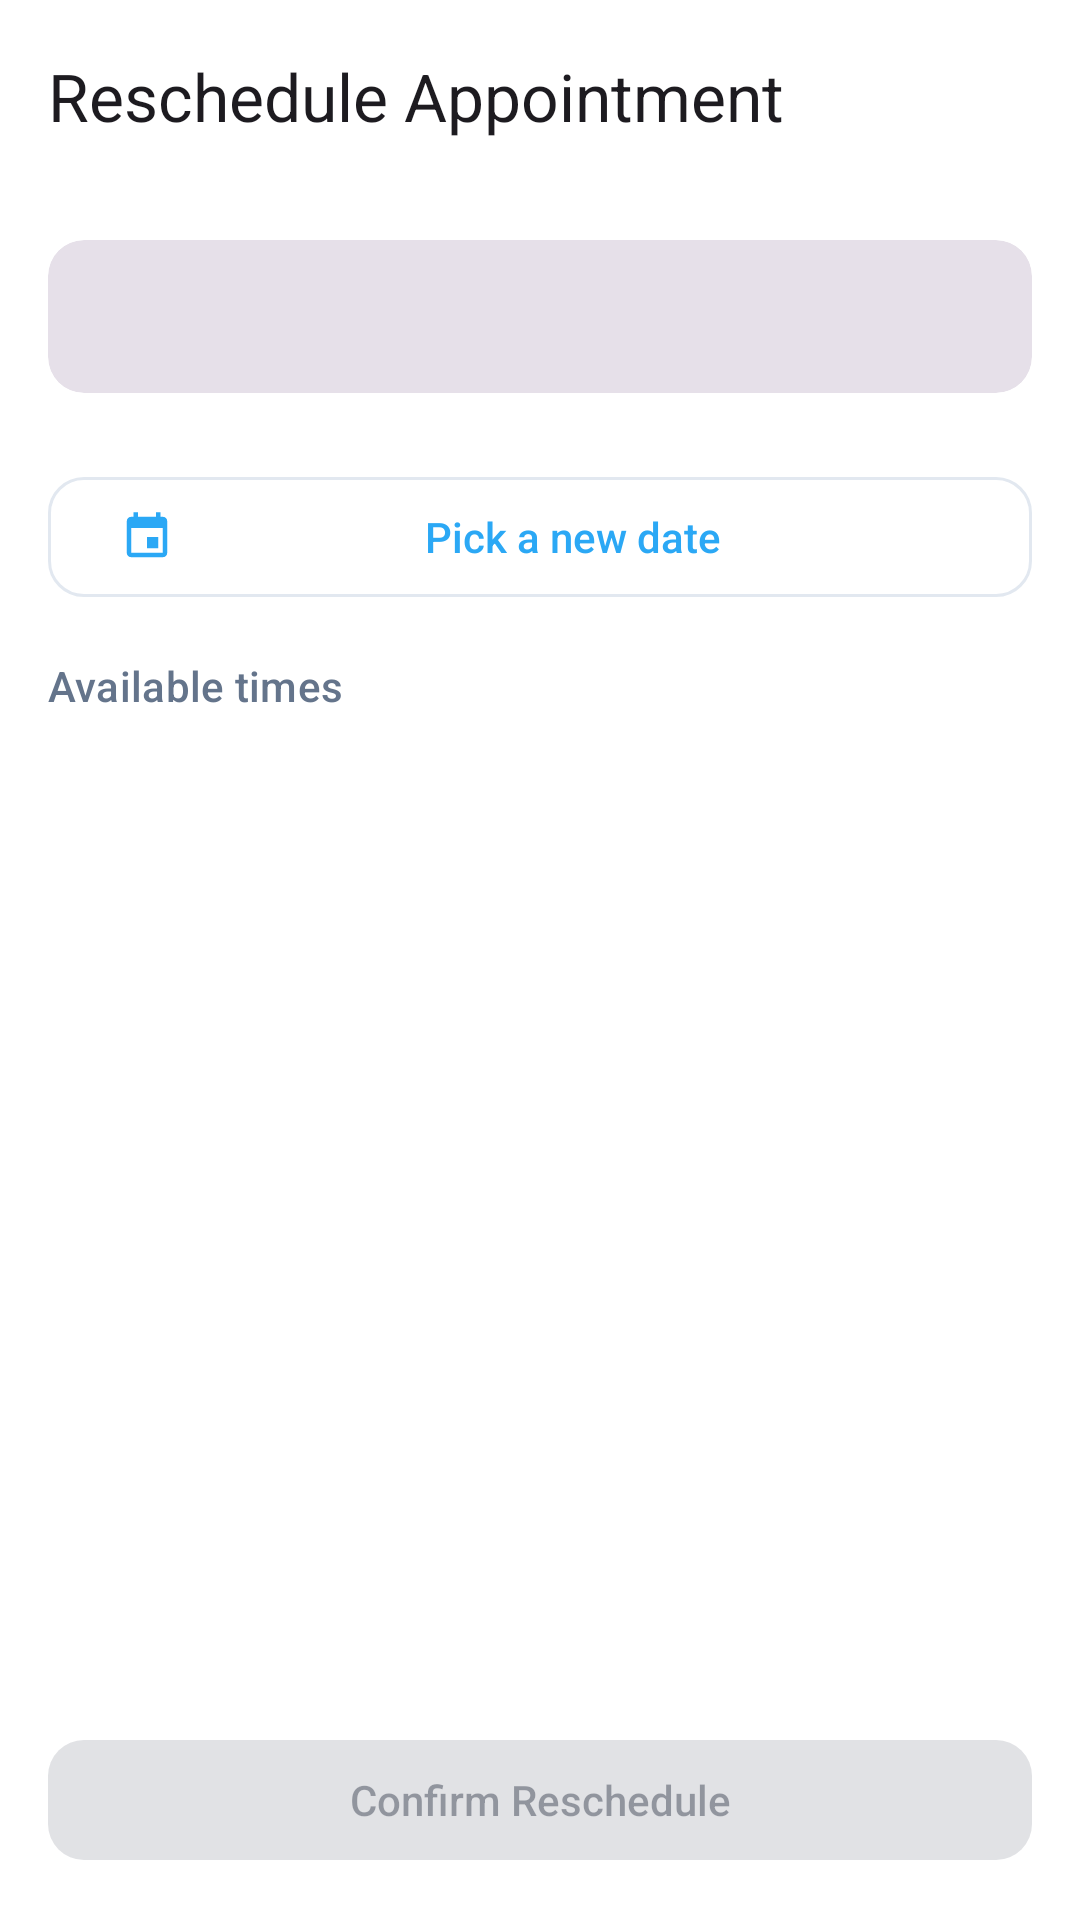

Produce the Android XML layout that renders to this screen, including the resource entries it uses.
<!-- AndroidManifest.xml: application theme Theme.VET4PET -->
<!-- res/layout/fragment_reschedule_appointment.xml -->
<?xml version="1.0" encoding="utf-8"?>
<LinearLayout xmlns:android="http://schemas.android.com/apk/res/android"
    xmlns:app="http://schemas.android.com/apk/res-auto"
    android:layout_width="match_parent"
    android:layout_height="match_parent"
    android:orientation="vertical"
    android:background="?attr/colorSurface">

    <com.google.android.material.appbar.MaterialToolbar
        android:id="@+id/toolbar"
        android:layout_width="match_parent"
        android:layout_height="?attr/actionBarSize"
        app:title="@string/reschedule_title"
        app:navigationIcon="@drawable/ic_arrow_back" />

    <ScrollView
        android:layout_width="match_parent"
        android:layout_height="0dp"
        android:layout_weight="1"
        android:fillViewport="true">

        <LinearLayout
            android:layout_width="match_parent"
            android:layout_height="wrap_content"
            android:orientation="vertical"
            android:padding="16dp">

            <com.google.android.material.card.MaterialCardView
                style="@style/Widget.Material3.CardView.Filled"
                android:layout_width="match_parent"
                android:layout_height="wrap_content"
                android:layout_marginBottom="24dp"
                app:cardCornerRadius="12dp">

                <TextView
                    android:id="@+id/tv_reschedule_summary"
                    android:layout_width="match_parent"
                    android:layout_height="wrap_content"
                    android:padding="16dp"
                    android:textSize="14sp"
                    android:lineSpacingMultiplier="1.5"
                    android:textColor="?attr/colorOnSurface" />

            </com.google.android.material.card.MaterialCardView>

            <com.google.android.material.button.MaterialButton
                android:id="@+id/btn_pick_date"
                style="@style/Vet4Pet.Button.Outlined"
                android:layout_width="match_parent"
                android:layout_height="wrap_content"
                android:text="@string/reschedule_pick_date"
                app:icon="@drawable/ic_nav_appointments" />

            <com.google.android.material.progressindicator.CircularProgressIndicator
                android:id="@+id/progress_slots"
                android:layout_width="wrap_content"
                android:layout_height="wrap_content"
                android:layout_gravity="center_horizontal"
                android:layout_marginTop="16dp"
                android:visibility="gone" />

            <TextView
                android:id="@+id/tv_no_slots"
                android:layout_width="match_parent"
                android:layout_height="wrap_content"
                android:layout_marginTop="12dp"
                android:gravity="center"
                android:text="@string/book_no_slots"
                android:textAppearance="?attr/textAppearanceBodyMedium"
                android:textColor="?attr/colorOnSurfaceVariant"
                android:visibility="gone" />

            <TextView
                android:layout_width="wrap_content"
                android:layout_height="wrap_content"
                android:layout_marginTop="16dp"
                android:layout_marginBottom="8dp"
                android:text="@string/book_available_times"
                android:textAppearance="?attr/textAppearanceLabelLarge"
                android:textColor="?attr/colorOnSurfaceVariant" />

            <com.google.android.material.chip.ChipGroup
                android:id="@+id/chip_group_slots"
                android:layout_width="match_parent"
                android:layout_height="wrap_content"
                android:visibility="gone"
                app:singleSelection="true" />

        </LinearLayout>
    </ScrollView>

    <com.google.android.material.button.MaterialButton
        android:id="@+id/btn_confirm_reschedule"
        style="@style/Vet4Pet.Button"
        android:layout_width="match_parent"
        android:layout_height="wrap_content"
        android:layout_margin="16dp"
        android:enabled="false"
        android:text="@string/reschedule_confirm" />

</LinearLayout>
<!-- resources referenced by this layout -->
<resources>
  <!-- drawable ic_nav_appointments (drawable) -->
  <?xml version="1.0" encoding="utf-8"?>
  <vector xmlns:android="http://schemas.android.com/apk/res/android"
      android:width="24dp"
      android:height="24dp"
      android:viewportWidth="24"
      android:viewportHeight="24">
      <path
          android:fillColor="?attr/colorControlNormal"
          android:pathData="M17,12h-5v5h5v-5zM16,1v2H8V1H6v2H5C3.89,3 3.01,3.9 3.01,5L3,19c0,1.1 0.89,2 2,2h14c1.1,0 2,-0.9 2,-2V5c0,-1.1 -0.9,-2 -2,-2h-1V1h-2zM19,19H5V8h14v11z" />
  </vector>
  <string name="book_available_times">Available times</string>
  <string name="book_no_slots">No available slots for this date</string>
  <string name="reschedule_confirm">Confirm Reschedule</string>
  <string name="reschedule_pick_date">Pick a new date</string>
  <string name="reschedule_title">Reschedule Appointment</string>
  <style name="Vet4Pet.Button" parent="Widget.Material3.Button">
          <item name="cornerRadius">12dp</item>
          <item name="android:letterSpacing">0</item>
      </style>
  <style name="Vet4Pet.Button.Outlined" parent="Widget.Material3.Button.OutlinedButton">
          <item name="cornerRadius">12dp</item>
          <item name="strokeColor">@color/slate_200</item>
          <item name="android:letterSpacing">0</item>
      </style>
  <color name="slate_200">#E2E8F0</color>
  <color name="brand">#2BA8F5</color>
  <color name="white">#FFFFFFFF</color>
  <color name="brand_soft">#E0F2FE</color>
  <color name="brand_deep">#0A4E7A</color>
  <color name="brand_dark">#0E86CC</color>
  <color name="brand_tint">#F0F9FF</color>
  <color name="emerald_700">#059669</color>
  <color name="emerald_50">#ECFDF5</color>
  <color name="emerald_900">#064E3B</color>
  <color name="bg">#F8FAFC</color>
  <color name="surface">#FFFFFF</color>
  <color name="ink">#0F172A</color>
  <color name="ink_muted">#64748B</color>
  <color name="slate_100">#F1F5F9</color>
  <color name="slate_300">#CBD5E1</color>
  <style name="Vet4Pet.TextInputLayout" parent="Widget.Material3.TextInputLayout.OutlinedBox.Dense">
          <item name="boxBackgroundColor">@color/surface</item>
          <item name="boxStrokeColor">@color/input_stroke_color</item>
          <item name="boxStrokeWidth">1.5dp</item>
          <item name="boxStrokeWidthFocused">2dp</item>
          <item name="boxCornerRadiusTopStart">12dp</item>
          <item name="boxCornerRadiusTopEnd">12dp</item>
          <item name="boxCornerRadiusBottomStart">12dp</item>
          <item name="boxCornerRadiusBottomEnd">12dp</item>
          <item name="hintTextColor">@color/ink_muted</item>
          <item name="android:textColorHint">@color/slate_400</item>
      </style>
  <style name="Vet4Pet.BottomNav" parent="Widget.Material3.BottomNavigationView">
          <item name="itemIconTint">@color/bottom_nav_icon_color</item>
          <item name="itemTextColor">@color/bottom_nav_icon_color</item>
      </style>
  <style name="Vet4Pet.Chip" parent="Widget.Material3.Chip.Suggestion">
          <item name="chipCornerRadius">20dp</item>
      </style>
  <color name="slate_400">#94A3B8</color>
</resources>
